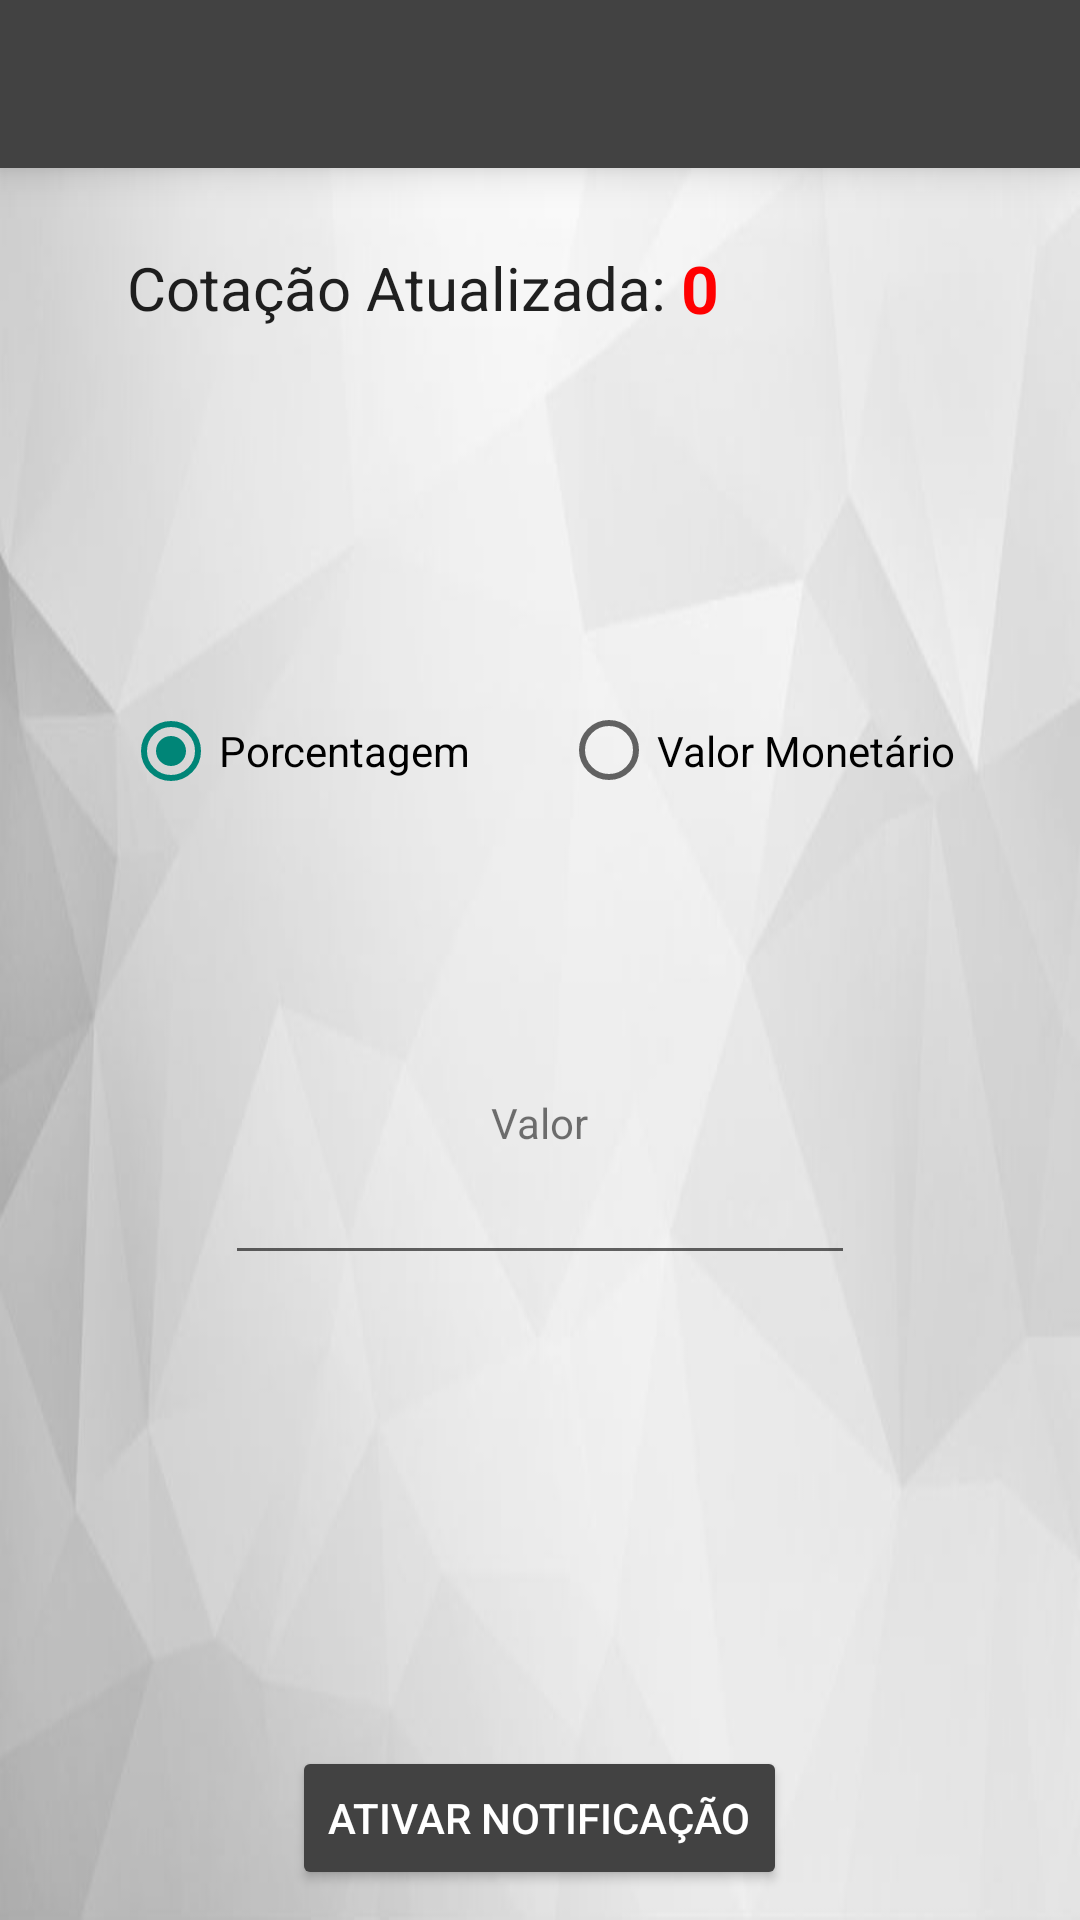

Android layout source for this screen:
<!-- AndroidManifest.xml: application theme AppTheme -->
<!-- res/layout/activity_dollar.xml -->
<LinearLayout xmlns:android="http://schemas.android.com/apk/res/android"
    xmlns:tools="http://schemas.android.com/tools"
    android:id="@+id/notificationDollar"
    android:layout_width="match_parent"
    android:layout_height="match_parent"
    android:background="@drawable/background_dollar"
    android:gravity="center"
    android:orientation="vertical"
    tools:context=".DollarActivity">

    <include layout="@layout/layout_toolbar" />

    <RelativeLayout
        android:layout_width="match_parent"
        android:layout_height="80dp"
        android:layout_gravity="center_vertical"
        android:gravity="center">

        <TextView
            android:id="@+id/lblQuotation"
            android:layout_width="wrap_content"
            android:layout_height="match_parent"
            android:gravity="center"
            android:text="@string/dollar_actual_value"
            android:textAppearance="?android:attr/textAppearanceLarge"
            android:textSize="20dp"
            android:layout_marginLeft="10dp"/>

        <TextView
            android:id="@+id/lblCurrentDollarValue"
            android:layout_width="wrap_content"
            android:layout_height="match_parent"
            android:layout_toRightOf="@id/lblQuotation"
            android:gravity="center"
            android:paddingLeft="5dp"
            android:text="0"
            android:textAppearance="?android:attr/textAppearanceLarge"
            android:textColor="#ff0000"
            android:textStyle="bold" />

        <Button
            android:id="@+id/btnRefresh"
            android:layout_width="wrap_content"
            android:layout_height="match_parent"
            android:background="@android:color/transparent"
            android:drawableLeft="@drawable/progress"
            android:gravity="center"
            android:layout_toRightOf="@id/lblCurrentDollarValue"
            android:paddingLeft="20dp" />

    </RelativeLayout>

    <RadioGroup
        android:id="@+id/rGroupQuotationType"
        android:layout_width="match_parent"
        android:layout_height="match_parent"
        android:layout_weight=".07"
        android:gravity="center"
        android:orientation="horizontal">

        <RadioButton
            android:id="@+id/rPercentage"
            android:layout_width="wrap_content"
            android:layout_height="80dp"
            android:checked="true"
            android:text="@string/radio_percentage" />

        <RadioButton
            android:id="@+id/rValue"
            android:layout_width="wrap_content"
            android:layout_height="75dp"
            android:layout_gravity="center_vertical"
            android:layout_marginLeft="30dp"
            android:checked="false"
            android:text="@string/radio_value" />
    </RadioGroup>

    <TextView
        android:id="@+id/lblValueEntry"
        android:layout_width="wrap_content"
        android:layout_height="wrap_content"
        android:text="@string/dollar_value" />

    <EditText
        android:id="@+id/txtEntryValue"
        android:layout_width="wrap_content"
        android:layout_height="wrap_content"
        android:layout_marginBottom="157dp"
        android:ems="10"
        android:inputType="numberDecimal" />

    <Button
        android:id="@+id/btnNotification"
        android:layout_width="wrap_content"
        android:layout_height="wrap_content"
        android:clickable="true"
        android:text="@string/activate_notification"
        android:textColor="#ffffff"
        android:layout_marginBottom="10dp"/>

</LinearLayout>
<!-- res/layout/layout_toolbar.xml (included above) -->
<android.support.v7.widget.Toolbar xmlns:android="http://schemas.android.com/apk/res/android"
    android:id="@+id/toolbar"
    android:layout_width="match_parent"
    android:layout_height="wrap_content"
    android:background="@color/ColorPrimary"
    android:theme="@style/ThemeOverlay.AppCompat.Dark"
    android:elevation="8dp" />
<!-- resources referenced by this layout -->
<resources>
  <color name="ColorPrimary">#424242</color>
  <!-- drawable background_dollar: jpg bitmap (drawable, 24787 bytes) -->
  <string name="activate_notification">Ativar Notificação</string>
  <string name="dollar_actual_value">Cotação Atualizada:</string>
  <string name="dollar_value">Valor</string>
  <string name="radio_percentage">Porcentagem</string>
  <string name="radio_value">Valor Monetário</string>
  <style name="AppTheme" parent="Theme.AppCompat.Light.DarkActionBar">
          <item name="android:colorButtonNormal">#424242</item>
      </style>
</resources>
